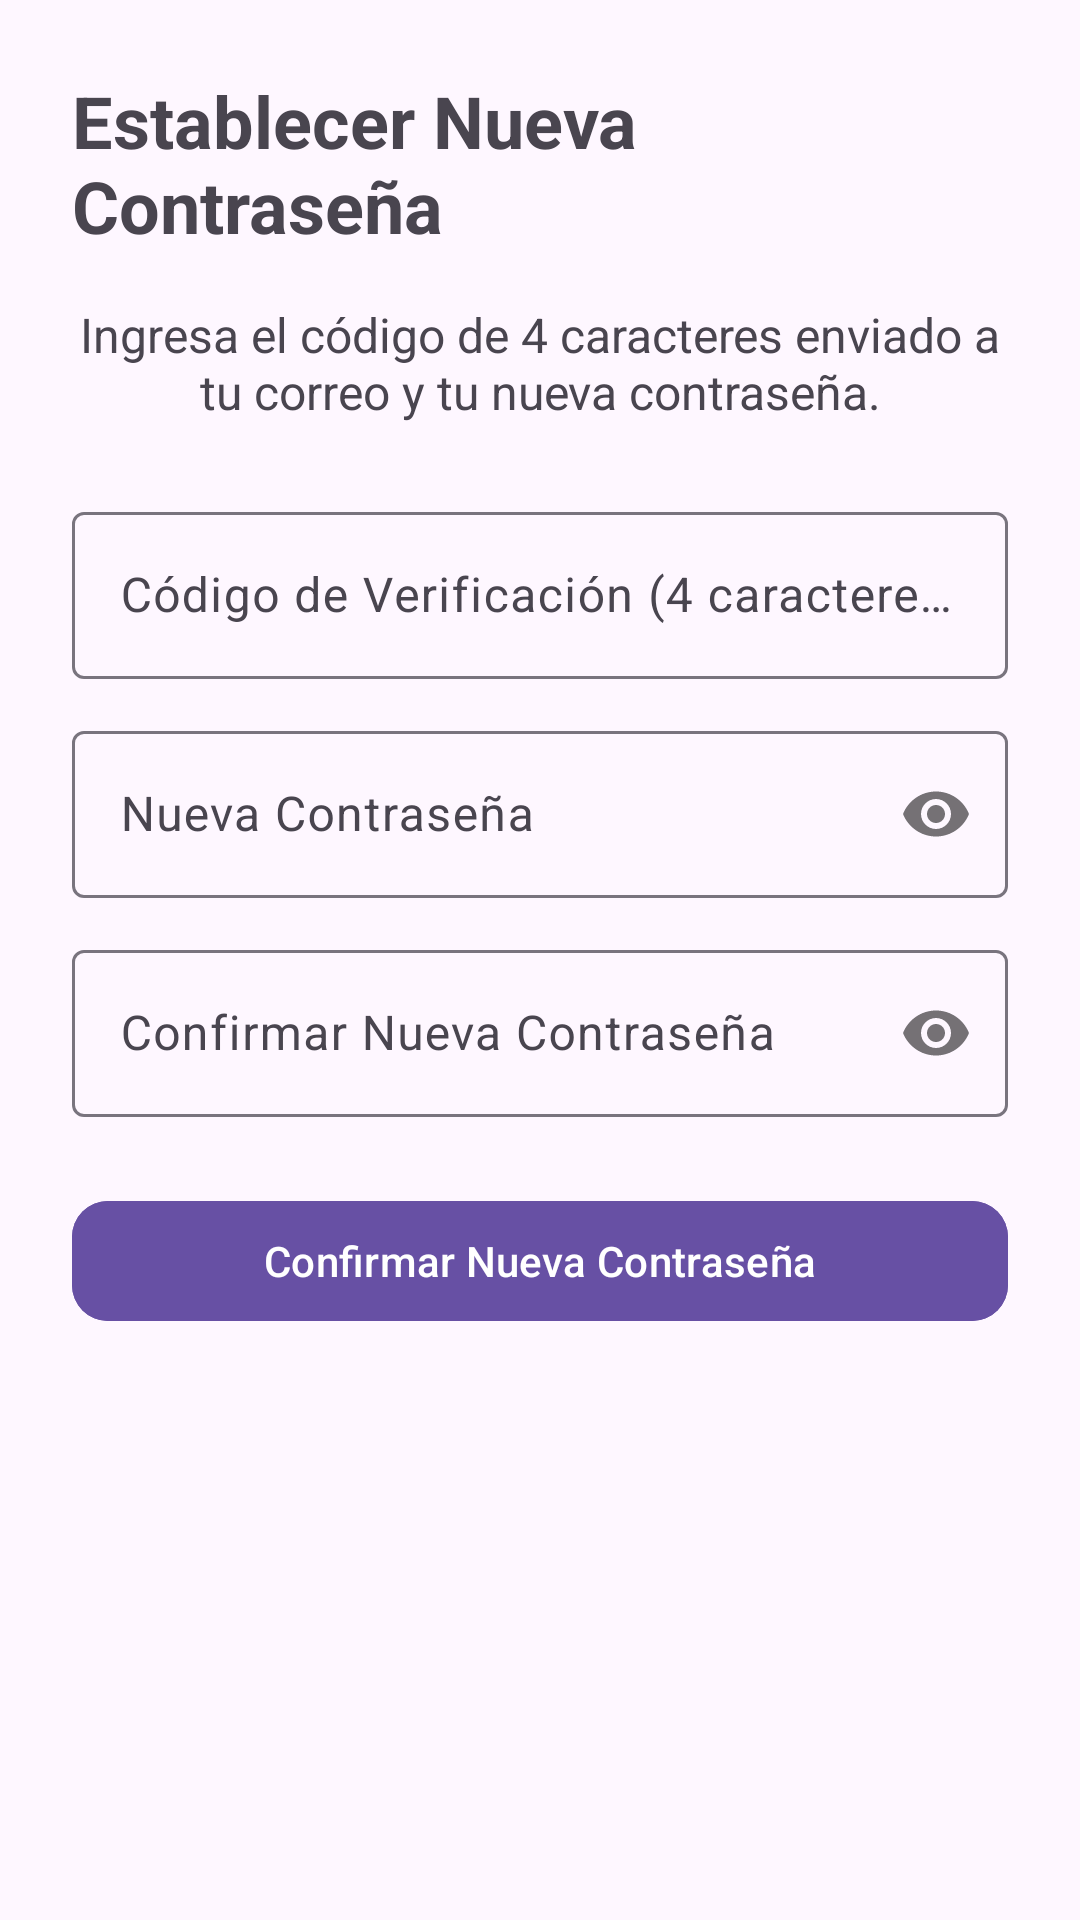

Write the Android layout XML for this screen, with the resource values it uses.
<!-- AndroidManifest.xml: application theme Theme.DeRemateFE -->
<!-- res/layout/activity_reset_password.xml -->
<?xml version="1.0" encoding="utf-8"?>
<LinearLayout xmlns:android="http://schemas.android.com/apk/res/android"
    xmlns:app="http://schemas.android.com/apk/res-auto"
    xmlns:tools="http://schemas.android.com/tools"
    android:layout_width="match_parent"
    android:layout_height="match_parent"
    android:orientation="vertical"
    android:gravity="center_horizontal"
    android:padding="24dp"
    tools:context=".ResetPasswordActivity">

    <TextView
        android:layout_width="wrap_content"
        android:layout_height="wrap_content"
        android:text="@string/resetPasswordTitle" android:textSize="24sp"
        android:textStyle="bold"
        android:layout_marginBottom="16dp"/>

    <TextView
        android:id="@+id/tvResetPasswordInstructions"
        android:layout_width="match_parent"
        android:layout_height="wrap_content"
        android:text="@string/resetPasswordInstructions" android:textSize="16sp"
        android:gravity="center"
        android:layout_marginBottom="24dp"/>

    <com.google.android.material.textfield.TextInputLayout
        android:layout_width="match_parent"
        android:layout_height="wrap_content"
        android:layout_marginBottom="12dp">

        <com.google.android.material.textfield.TextInputEditText
            android:id="@+id/etResetCode"
            android:layout_width="match_parent"
            android:layout_height="wrap_content"
            android:hint="@string/resetPasswordCodeHint" android:inputType="numberPassword" android:maxLength="4" /> </com.google.android.material.textfield.TextInputLayout>

    <com.google.android.material.textfield.TextInputLayout
        android:layout_width="match_parent"
        android:layout_height="wrap_content"
        app:passwordToggleEnabled="true"
        android:layout_marginBottom="12dp">

        <com.google.android.material.textfield.TextInputEditText
            android:id="@+id/etNewPassword"
            android:layout_width="match_parent"
            android:layout_height="wrap_content"
            android:hint="@string/resetPasswordNewPasswordHint" android:inputType="textPassword" />
    </com.google.android.material.textfield.TextInputLayout>

    <com.google.android.material.textfield.TextInputLayout
        android:layout_width="match_parent"
        android:layout_height="wrap_content"
        app:passwordToggleEnabled="true"
        android:layout_marginBottom="24dp">

        <com.google.android.material.textfield.TextInputEditText
            android:id="@+id/etConfirmPassword"
            android:layout_width="match_parent"
            android:layout_height="wrap_content"
            android:hint="@string/resetPasswordConfirmPasswordHint" android:inputType="textPassword" />
    </com.google.android.material.textfield.TextInputLayout>

    <com.google.android.material.button.MaterialButton
        android:id="@+id/btnConfirmReset"
        android:layout_width="match_parent"
        android:layout_height="wrap_content"
        android:text="@string/resetPasswordConfirmBtn" app:cornerRadius="12dp"
        android:backgroundTint="?attr/colorPrimary"
        android:textColor="?attr/colorOnPrimary" />

</LinearLayout>
<!-- resources referenced by this layout -->
<resources>
  <string name="resetPasswordCodeHint">Código de Verificación (4 caracteres)</string>
  <string name="resetPasswordConfirmBtn">Confirmar Nueva Contraseña</string>
  <string name="resetPasswordConfirmPasswordHint">Confirmar Nueva Contraseña</string>
  <string name="resetPasswordInstructions">Ingresa el código de 4 caracteres enviado a tu correo y tu nueva contraseña.</string>
  <string name="resetPasswordNewPasswordHint">Nueva Contraseña</string>
  <string name="resetPasswordTitle">Establecer Nueva Contraseña</string>
  <style name="Theme.DeRemateFE" parent="Base.Theme.DeRemateFE" />
  <style name="Base.Theme.DeRemateFE" parent="Theme.Material3.DayNight.NoActionBar">
          
          
      </style>
</resources>
